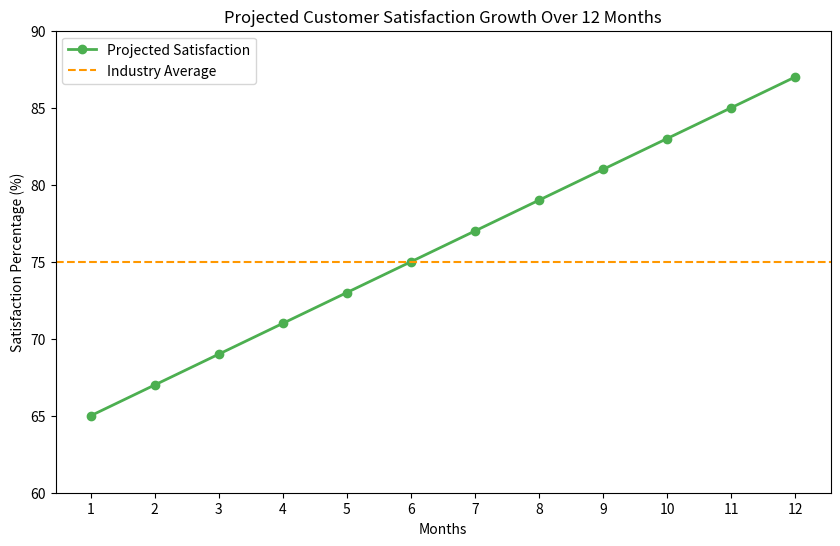

The script that saved this image:
import matplotlib.pyplot as plt

# # Data for the chart
# categories = ['Human Receptionist', 'Lumi']
# costs = [26520, 2000]

# # Create a bar chart
# plt.figure(figsize=(8, 6))
# bars = plt.bar(categories, costs, color=['skyblue', 'lightgreen'])

# # Annotate each bar with the corresponding cost
# for bar, cost in zip(bars, costs):
#     plt.text(bar.get_x() + bar.get_width() / 2, bar.get_height() - 1500,
#              f'SGD {cost:,}', ha='center', va='bottom', color='black', fontsize=12, fontweight='bold')

# # Add title and labels
# plt.title('Annual Cost Comparison: Human Receptionist vs. Lumi', fontsize=14)
# plt.ylabel('Annual Cost (SGD)', fontsize=12)
# plt.xlabel('Cost Categories', fontsize=12)

# # Display the chart
# plt.show()


# # Data for multilingual language support
# languages = ['English', 'Mandarin', 'Malay', 'Tamil', 'Japanese', 'Other Languages']
# usage_percentages = [40, 25, 15, 10, 5, 5]

# # Create a bar chart
# plt.figure(figsize=(10, 6))
# bars = plt.bar(languages, usage_percentages, color=['dodgerblue', 'orange', 'green', 'purple', 'red', 'gray'])

# # Annotate each bar with the percentage
# for bar, usage in zip(bars, usage_percentages):
#     plt.text(bar.get_x() + bar.get_width() / 2, bar.get_height() + 1,
#              f'{usage}%', ha='center', va='bottom', color='black', fontsize=12, fontweight='bold')

# # Add title and labels
# plt.title('Estimated Language Usage at Lyf Funan Singapore', fontsize=14)
# plt.ylabel('Estimated Usage (%)', fontsize=12)
# plt.xlabel('Languages', fontsize=12)

# # Display the chart
# plt.show()

# # Data for response time reduction
# months = ['Month 1', 'Month 2', 'Month 3', 'Month 4', 'Month 5', 'Month 6']
# human_response_time = [15, 15, 15, 15, 15, 15]  # constant response time for human support
# bot_response_time = [5, 4.5, 4, 3.5, 3, 2.5]    # projected improvement in bot response time

# # Create a line graph
# plt.figure(figsize=(10, 6))
# plt.plot(months, human_response_time, label='Human Response Time', color='red', linestyle='--', marker='o')
# plt.plot(months, bot_response_time, label='Bot Response Time', color='blue', marker='o')

# # Annotate each point with the corresponding response time
# for i, (human, bot) in enumerate(zip(human_response_time, bot_response_time)):
#     plt.text(months[i], human + 0.3, f'{human} mins', ha='center', color='red')
#     plt.text(months[i], bot - 0.5, f'{bot} mins', ha='center', color='blue')

# # Add title and labels
# plt.title('Projected Response Time Reduction: AI Bot vs. Human Support', fontsize=14)
# plt.xlabel('Months', fontsize=12)
# plt.ylabel('Average Response Time (minutes)', fontsize=12)
# plt.legend()

# # Display the chart
# plt.show()

import matplotlib.pyplot as plt

# # Data for the chart
# interaction_types = ['Feedback Conversation', 'Complaint Resolution', 'Follow-up Calls', 'Suggestions']
# conversion_rates = [40, 50, 30, 20]
# colors = ['#4CAF50', '#FF9800', '#03A9F4', '#9C27B0']

# # Set up the figure and axis
# fig, ax = plt.subplots(figsize=(10, 6))
# bars = plt.bar(interaction_types, conversion_rates, color=colors)

# # Add percentage labels on top of each bar
# for bar, rate in zip(bars, conversion_rates):
#     yval = bar.get_height()
#     ax.text(bar.get_x() + bar.get_width() / 2, yval + 2, f"{rate}%", ha='center', va='bottom', fontsize=12, fontweight='bold')

# # Title and labels
# plt.title("Projected Conversion Rate of Customer Interactions to Lyf Loyalty Points")
# plt.xlabel("Interaction Type")
# plt.ylabel("Conversion Rate (%)")
# plt.ylim(0, 60)  # Extend y-axis slightly above the max rate for clarity

# # Display the chart
# plt.show()

# # Data for the pie chart
# platforms = ['Lyf Room Displays', 'Phone Calls', 'WhatsApp', 'Hotel App']
# distribution = [35, 25, 30, 10]
# colors = ['#4CAF50', '#FF9800', '#03A9F4', '#9C27B0']

# # Create the pie chart
# fig, ax = plt.subplots(figsize=(8, 8))
# wedges, texts, autotexts = ax.pie(distribution, labels=platforms, autopct='%1.1f%%', startangle=140, colors=colors, textprops=dict(color="black"))

# # Set title and customize font size
# plt.setp(autotexts, size=12, weight="bold")
# plt.title("Customer Distribution Across Platforms")

# # Display the chart
# plt.show()

import numpy as np

# Data for the line chart
months = np.arange(1, 13)  # Months 1 through 12
initial_satisfaction = 65
improvement_rate = 2  # Percentage points per month
projected_satisfaction = initial_satisfaction + improvement_rate * (months - 1)
industry_average = 75  # Industry benchmark

# Plot the data
fig, ax = plt.subplots(figsize=(10, 6))
ax.plot(months, projected_satisfaction, label="Projected Satisfaction", marker='o', color='#4CAF50', linewidth=2)
ax.axhline(industry_average, color='#FF9800', linestyle='--', label="Industry Average")

# Labels and title
plt.title("Projected Customer Satisfaction Growth Over 12 Months")
plt.xlabel("Months")
plt.ylabel("Satisfaction Percentage (%)")
plt.xticks(months)
plt.ylim(60, 90)
plt.legend()

# Display the chart
plt.show()


